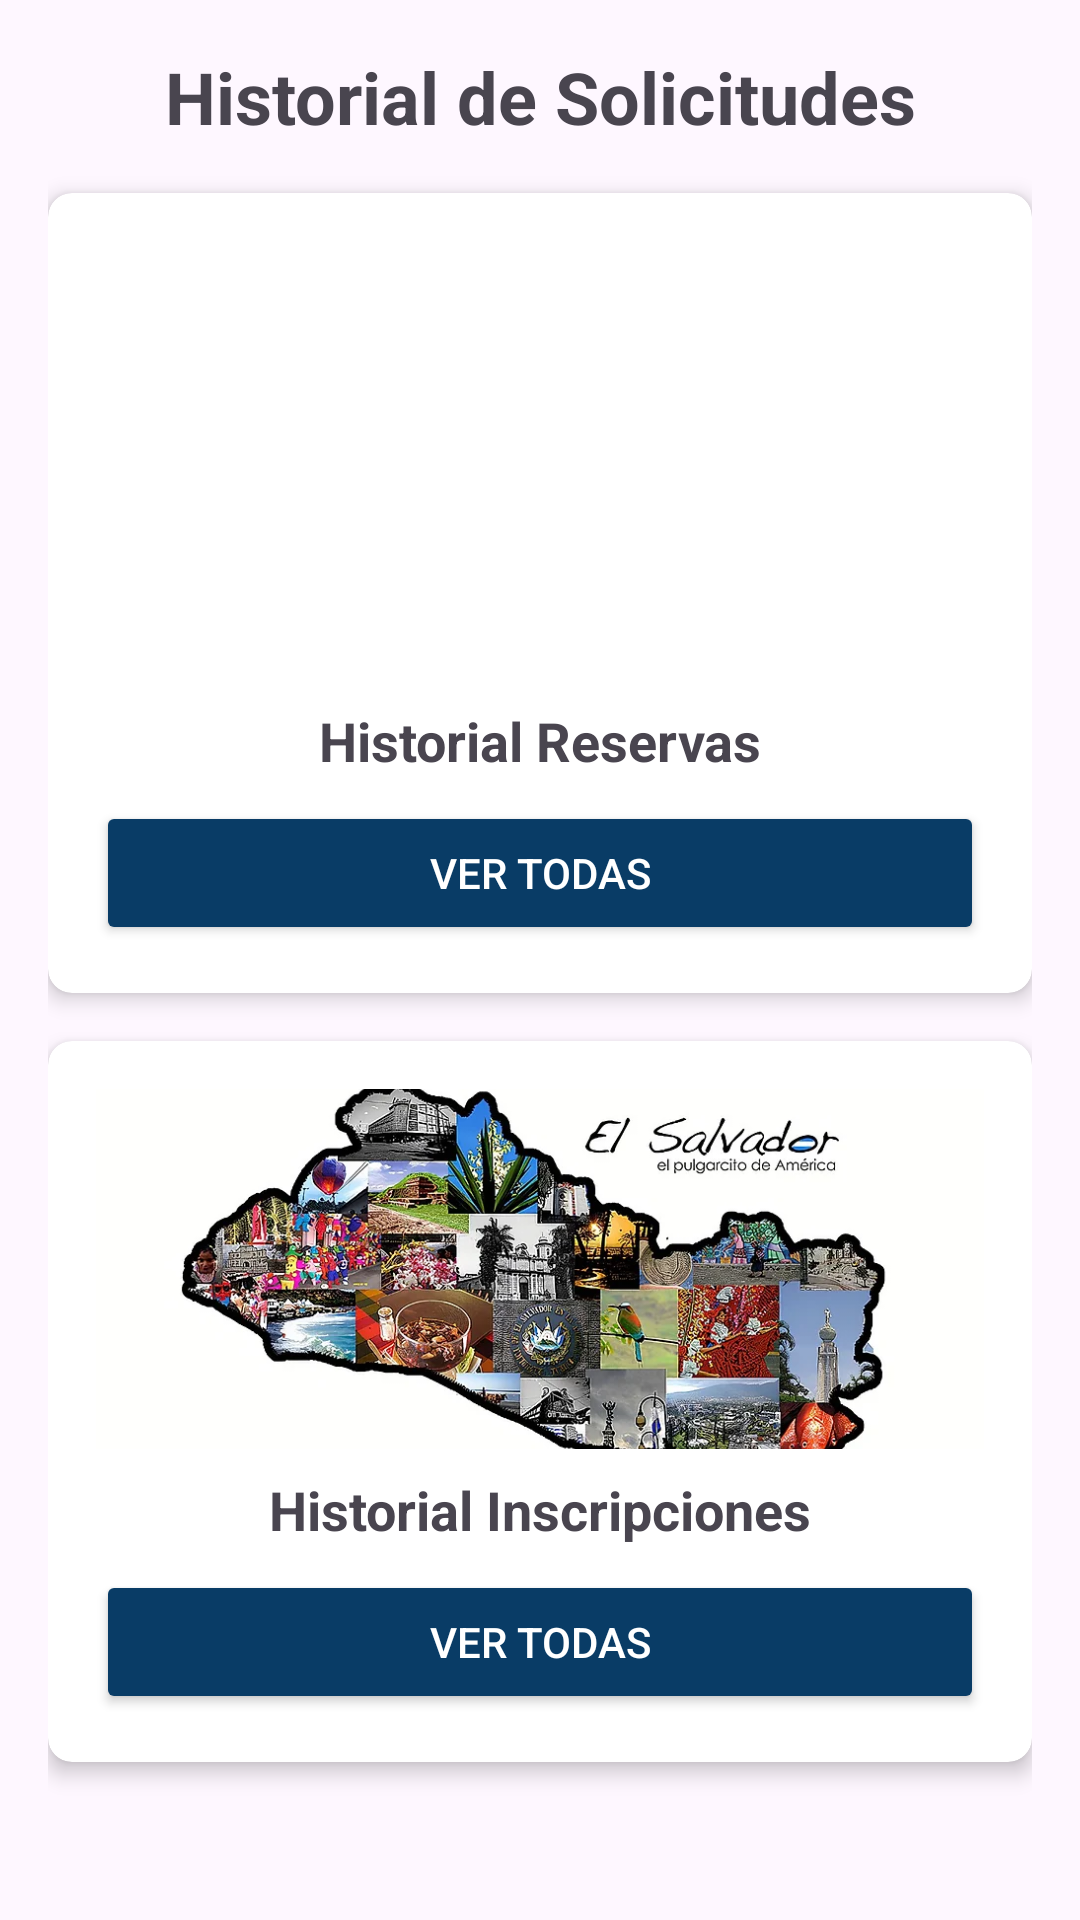

Produce the Android XML layout that renders to this screen, including the resource entries it uses.
<!-- AndroidManifest.xml: application theme Theme.G3ProyectoAndroid -->
<!-- res/layout/fragment_historial_usuario.xml -->
<?xml version="1.0" encoding="utf-8"?>
<FrameLayout xmlns:android="http://schemas.android.com/apk/res/android"
    xmlns:tools="http://schemas.android.com/tools"
    android:layout_width="match_parent"
    android:layout_height="match_parent"
    xmlns:app="http://schemas.android.com/apk/res-auto"
    tools:context=".FragmentHistorialUsuario">

    <LinearLayout
        android:layout_width="match_parent"
        android:layout_height="match_parent"
        android:orientation="vertical"
        android:padding="16dp">

        
        <TextView
            android:layout_width="match_parent"
            android:layout_height="wrap_content"
            android:layout_marginBottom="16dp"
            android:gravity="center"
            android:text="Historial de Solicitudes"
            android:textColor="@color/green"
            android:textSize="24sp"
            android:textStyle="bold" />

        
        <androidx.cardview.widget.CardView
            android:layout_width="match_parent"
            android:layout_height="wrap_content"
            android:layout_marginBottom="16dp"
            app:cardElevation="4dp"
            app:cardCornerRadius="8dp">

            <LinearLayout
                android:layout_width="match_parent"
                android:layout_height="wrap_content"
                android:orientation="vertical"
                android:padding="16dp">

                <ImageView
                    android:layout_width="match_parent"
                    android:layout_height="120dp"
                    android:contentDescription="solicitudes prestamos"
                    android:scaleType="centerCrop"
                    android:src="@drawable/hilibros" />

                <TextView
                    android:id="@+id/idl"
                    android:layout_width="match_parent"
                    android:layout_height="wrap_content"
                    android:layout_marginTop="2dp"
                    android:text=""
                    android:textAlignment="center"
                    android:textColor="@color/green"
                    android:textSize="18sp"
                    android:textStyle="bold" />

                <TextView
                    android:layout_width="match_parent"
                    android:layout_height="wrap_content"
                    android:layout_marginTop="8dp"
                    android:text="Historial Reservas"
                    android:textAlignment="center"
                    android:textColor="@color/green"
                    android:textSize="18sp"
                    android:textStyle="bold" />

                <Button
                    android:id="@+id/id_button_ver_historial"
                    android:layout_width="match_parent"
                    android:layout_height="wrap_content"
                    android:layout_marginTop="8dp"
                    android:backgroundTint="#093C66"
                    android:text="VER TODAS"
                    android:textColor="@android:color/white" />
            </LinearLayout>
        </androidx.cardview.widget.CardView>

        
        <androidx.cardview.widget.CardView
            android:layout_width="match_parent"
            android:layout_height="wrap_content"
            app:cardElevation="4dp"
            app:cardCornerRadius="8dp">

            <LinearLayout
                android:layout_width="match_parent"
                android:layout_height="wrap_content"
                android:orientation="vertical"
                android:padding="16dp">

                <ImageView
                    android:layout_width="match_parent"
                    android:layout_height="120dp"
                    android:contentDescription="solicitud actividades"
                    android:scaleType="centerCrop"
                    android:src="@drawable/hicultura" />

                <TextView
                    android:layout_width="match_parent"
                    android:layout_height="wrap_content"
                    android:layout_marginTop="8dp"
                    android:text="Historial Inscripciones"
                    android:textAlignment="center"
                    android:textColor="@color/green"
                    android:textSize="18sp"
                    android:textStyle="bold" />

                <Button
                    android:id="@+id/id_button_ver_historialInscripciones"
                    android:layout_width="match_parent"
                    android:layout_height="wrap_content"
                    android:layout_marginTop="8dp"
                    android:backgroundTint="#093C66"
                    android:text="VER TODAS"
                    android:textColor="@android:color/white" />
            </LinearLayout>
        </androidx.cardview.widget.CardView>

    </LinearLayout>
</FrameLayout>
<!-- resources referenced by this layout -->
<resources>
  <!-- drawable hicultura: png bitmap (drawable, 494837 bytes) -->
  <style name="Theme.G3ProyectoAndroid" parent="Base.Theme.G3ProyectoAndroid" />
  <style name="Base.Theme.G3ProyectoAndroid" parent="Theme.Material3.DayNight.NoActionBar">
          
          
      </style>
</resources>
